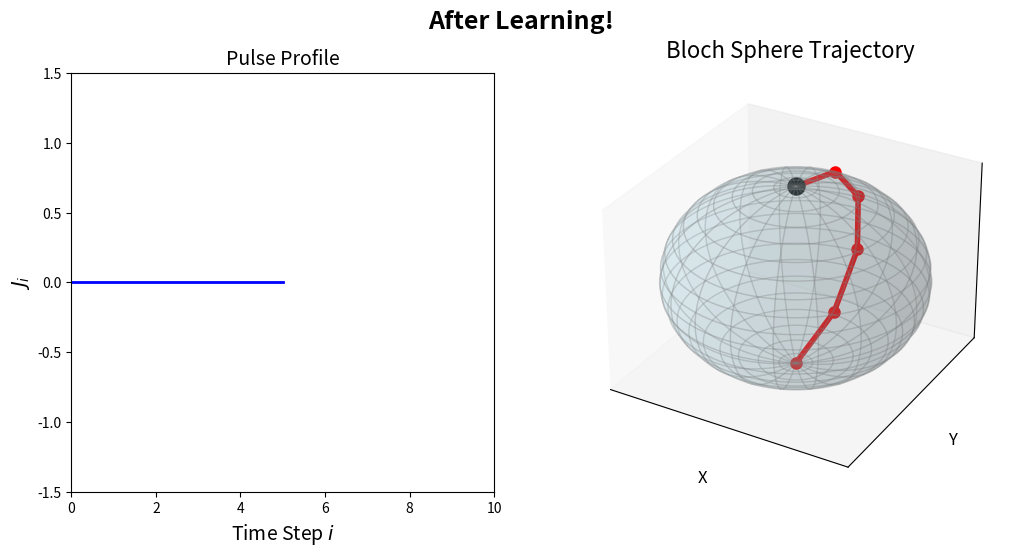

Write Python code to recreate this figure. (Note: this script raises an exception after producing the figure.)
#This is the code for the visualization of the Bloch sphere trajectory and the pulse sequence for the state preparation using Q-Learning
import numpy as np
import matplotlib.pyplot as plt
from mpl_toolkits.mplot3d import Axes3D
import matplotlib.animation as animation

# Given states: theta and phi values for Bloch sphere evolution

# State and Action sequence before learning
#states = [[30, 0], [24, 15], [22, 35], [23, 29], [21, 24], [17, 22], [18, 45], [24, 46], [29, 9], [24, 15], [18, 15]]
#actions = [0, 1, 1, 0, 1, 0, 1, 0, 0, 0]

# State and Action sequence after learning
states = [[30, 0], [24, 15], [18, 15], [12, 15], [6, 15], [0, 0]]  
actions = [0, 0, 0, 0, 0] 

# Scale theta and phi values
theta_max = 30  # maximum theta in degrees
phi_max = 60  # maximum phi in degrees

scaled_states = []
for theta, phi in states:
    scaled_theta = np.deg2rad(theta) / np.deg2rad(theta_max) * np.pi
    scaled_phi = np.deg2rad(phi) / np.deg2rad(phi_max) * (2 * np.pi)
    scaled_states.append((scaled_theta, scaled_phi))

# Convert spherical coordinates to Cartesian coordinates for Bloch sphere
def spherical_to_cartesian(theta, phi):
    x = np.sin(theta) * np.cos(phi)
    y = np.sin(theta) * np.sin(phi)
    z = np.cos(theta)
    return x, y, z

# Calculate the Cartesian coordinates for Bloch sphere trajectory
cartesian_coords = [spherical_to_cartesian(theta, phi) for theta, phi in scaled_states]

# X data for the pulse sequence
x_data = np.arange(11)  # X-axis with points 0, 1, 2,...,10

# Use the original actions without clipping
y_data = np.array(actions)

# Extend actions to 11 points using the last value if there are fewer actions
num_actions = len(actions)
if num_actions < 11:
    y_data = np.pad(y_data, (0, 11 - num_actions), 'edge')

# Set up figure with two subplots (side by side)
fig = plt.figure(figsize=(12, 6))
ax1 = fig.add_subplot(122, projection='3d')  # Bloch sphere
ax2 = fig.add_subplot(121)  # Pulse sequence

# Set initial pulse sequence axis limits
ax2.set_ylim([min(y_data) - 5, max(y_data) + 5])  # Set limits dynamically based on action values
ax2.set_xlim([0, 10])
ax2.set_box_aspect(0.99)

# Initialize plots for the pulse sequence
line, = ax2.plot([], [], lw=2, color='blue')
pulse_marker, = ax2.plot([], [],)

# Update function for the combined animation
def update(frame):
    # Update Bloch sphere
    ax1.clear()

    # Remove axis scales but keep X, Y, Z labels
    ax1.set_xticks([])
    ax1.set_yticks([])
    ax1.set_zticks([])

    ax1.set_xlim([-1, 1])
    ax1.set_ylim([-1, 1])
    ax1.set_zlim([-1, 1])

    # Draw the Bloch sphere with very low opacity (translucent)
    u = np.linspace(0, 2 * np.pi, 100)
    v = np.linspace(0, np.pi, 100)
    x = np.outer(np.cos(u), np.sin(v))
    y = np.outer(np.sin(u), np.sin(v))
    z = np.outer(np.ones(np.size(u)), np.cos(v))
    ax1.plot_surface(x, y, z, color='lightblue', alpha=0.2, rstride=5, cstride=5, edgecolor='gray')

    # Plot the trajectory with increased visibility
    trajectory = np.array(cartesian_coords[:frame + 1])
    ax1.plot(trajectory[:, 0], trajectory[:, 1], trajectory[:, 2], color='red', linewidth=4, marker='o', markersize=8, markerfacecolor='red')

    # Plot the current point
    ax1.scatter(*cartesian_coords[frame], color='black', s=150)

    # Set simple labels for the axes
    ax1.set_xlabel('X', fontsize=12, labelpad=5)
    ax1.set_ylabel('Y', fontsize=12, labelpad=5)
    ax1.set_zlabel('Z', fontsize=12, labelpad=5)
    ax1.set_title('Bloch Sphere Trajectory', fontsize=16, pad=10)

    # Update Pulse sequence
    ax2.clear()  # Clear the axis for fresh plot
    ax2.set_ylim([-1.5,1.5])  # Set limits dynamically based on action values
    ax2.set_xlim([0, 10])

    # Plot the pulse sequence as a rectangular step function
    ax2.step(x_data[:frame + 1], y_data[:frame + 1], lw=2, color='blue', where='post')  # Step pulse line
    ax2.plot(x_data[frame], y_data[frame])  # Current pulse point

    # Set labels and title
    ax2.set_title("Pulse Profile", fontsize=14)
    ax2.set_xlabel(r'Time Step $i$', fontsize=14)
    ax2.set_ylabel(r'$J_i$', fontsize=14)

# Create the combined animation
ani = animation.FuncAnimation(fig, update, frames=len(cartesian_coords), interval=1)

# Add a common title in the middle of the plot
fig.suptitle('After Learning!', fontsize=18, fontweight='bold', y=0.95)

# Save the animation as a video
ani.save('After Learning.mp4', writer='ffmpeg', fps=6.75)
